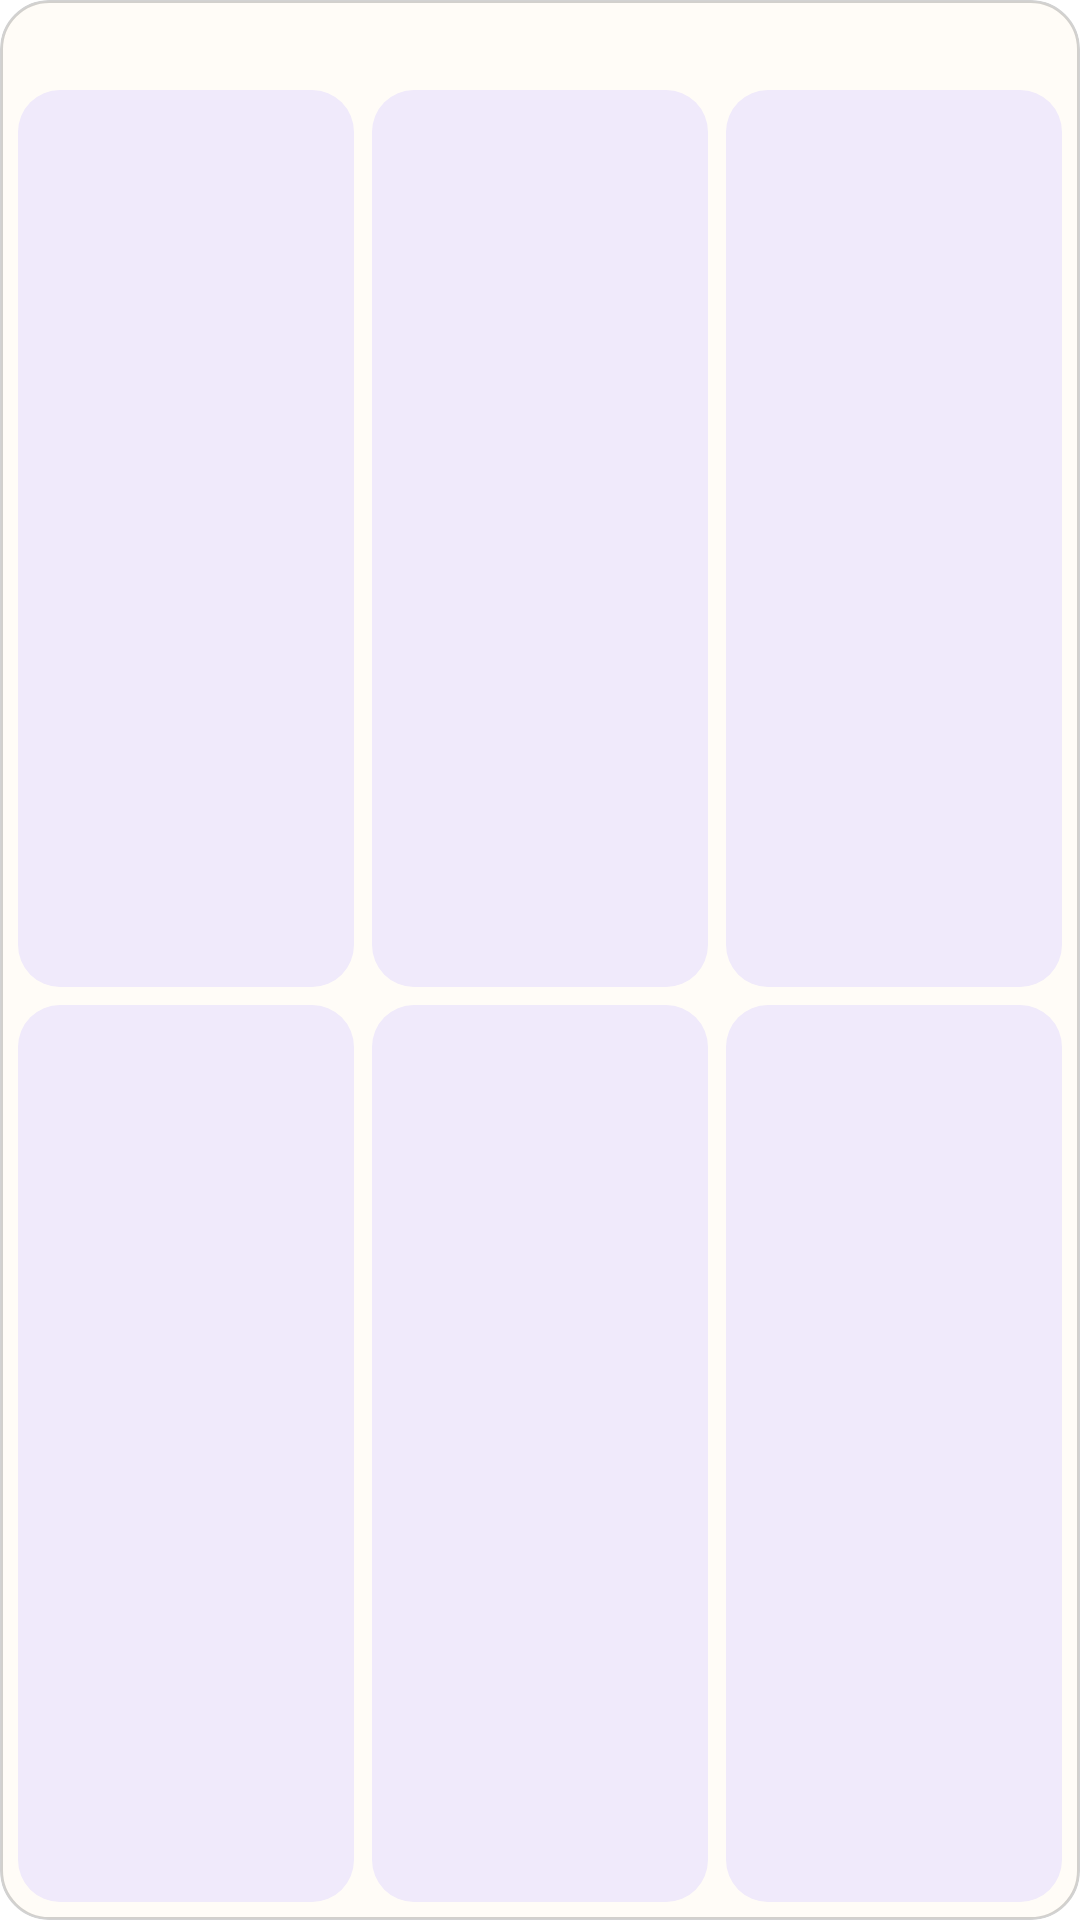

This screen was rendered from an Android layout file. Write that file and the resources it references.
<!-- AndroidManifest.xml: application theme Theme.FormAnalyser -->
<!-- res/layout/widget_pads_large.xml -->
<?xml version="1.0" encoding="utf-8"?>
<LinearLayout xmlns:android="http://schemas.android.com/apk/res/android"
    xmlns:tools="http://schemas.android.com/tools"
    android:id="@android:id/background"
    style="@style/CrocodylWidgetRoot"
    android:layout_width="match_parent"
    android:layout_height="match_parent"
    android:padding="6dp"
    android:orientation="vertical">
    <TextView
        android:id="@+id/widget_caption"
        style="@style/CrocodylWidgetCaption"
        android:layout_width="match_parent"
        android:layout_height="wrap_content"
        android:paddingStart="6dp"
        android:paddingEnd="6dp"
        android:paddingTop="4dp" />
    <LinearLayout
        android:layout_width="match_parent"
        android:layout_height="0dp"
        android:layout_weight="1"
        android:layout_marginTop="6dp"
        android:baselineAligned="false"
        android:orientation="horizontal"
        tools:ignore="NestedWeights">
        <LinearLayout
            android:id="@+id/widget_pad1"
            style="@style/CrocodylWidgetPad"
            tools:ignore="UseCompoundDrawables"
            android:layout_width="0dp"
            android:layout_height="match_parent"
            android:layout_weight="1">
            <ImageView
                android:id="@+id/widget_pad1_icon"
                android:layout_width="24dp"
                android:layout_height="24dp"
                android:importantForAccessibility="no" />
            <TextView
                android:id="@+id/widget_pad1_label"
                style="@style/CrocodylWidgetPadLabel"
                android:layout_width="match_parent"
                android:layout_height="wrap_content" />
        </LinearLayout>
        <LinearLayout
            android:id="@+id/widget_pad2"
            style="@style/CrocodylWidgetPad"
            tools:ignore="UseCompoundDrawables"
            android:layout_width="0dp"
            android:layout_height="match_parent"
            android:layout_weight="1"
            android:layout_marginStart="6dp">
            <ImageView
                android:id="@+id/widget_pad2_icon"
                android:layout_width="24dp"
                android:layout_height="24dp"
                android:importantForAccessibility="no" />
            <TextView
                android:id="@+id/widget_pad2_label"
                style="@style/CrocodylWidgetPadLabel"
                android:layout_width="match_parent"
                android:layout_height="wrap_content" />
        </LinearLayout>
        <LinearLayout
            android:id="@+id/widget_pad3"
            style="@style/CrocodylWidgetPad"
            tools:ignore="UseCompoundDrawables"
            android:layout_width="0dp"
            android:layout_height="match_parent"
            android:layout_weight="1"
            android:layout_marginStart="6dp">
            <ImageView
                android:id="@+id/widget_pad3_icon"
                android:layout_width="24dp"
                android:layout_height="24dp"
                android:importantForAccessibility="no" />
            <TextView
                android:id="@+id/widget_pad3_label"
                style="@style/CrocodylWidgetPadLabel"
                android:layout_width="match_parent"
                android:layout_height="wrap_content" />
        </LinearLayout>
    </LinearLayout>
    <LinearLayout
        android:layout_width="match_parent"
        android:layout_height="0dp"
        android:layout_weight="1"
        android:layout_marginTop="6dp"
        android:baselineAligned="false"
        android:orientation="horizontal"
        tools:ignore="NestedWeights">
        <LinearLayout
            android:id="@+id/widget_pad4"
            style="@style/CrocodylWidgetPad"
            tools:ignore="UseCompoundDrawables"
            android:layout_width="0dp"
            android:layout_height="match_parent"
            android:layout_weight="1">
            <ImageView
                android:id="@+id/widget_pad4_icon"
                android:layout_width="24dp"
                android:layout_height="24dp"
                android:importantForAccessibility="no" />
            <TextView
                android:id="@+id/widget_pad4_label"
                style="@style/CrocodylWidgetPadLabel"
                android:layout_width="match_parent"
                android:layout_height="wrap_content" />
        </LinearLayout>
        <LinearLayout
            android:id="@+id/widget_pad5"
            style="@style/CrocodylWidgetPad"
            tools:ignore="UseCompoundDrawables"
            android:layout_width="0dp"
            android:layout_height="match_parent"
            android:layout_weight="1"
            android:layout_marginStart="6dp">
            <ImageView
                android:id="@+id/widget_pad5_icon"
                android:layout_width="24dp"
                android:layout_height="24dp"
                android:importantForAccessibility="no" />
            <TextView
                android:id="@+id/widget_pad5_label"
                style="@style/CrocodylWidgetPadLabel"
                android:layout_width="match_parent"
                android:layout_height="wrap_content" />
        </LinearLayout>
        <LinearLayout
            android:id="@+id/widget_pad6"
            style="@style/CrocodylWidgetPad"
            tools:ignore="UseCompoundDrawables"
            android:layout_width="0dp"
            android:layout_height="match_parent"
            android:layout_weight="1"
            android:layout_marginStart="6dp">
            <ImageView
                android:id="@+id/widget_pad6_icon"
                android:layout_width="24dp"
                android:layout_height="24dp"
                android:importantForAccessibility="no" />
            <TextView
                android:id="@+id/widget_pad6_label"
                style="@style/CrocodylWidgetPadLabel"
                android:layout_width="match_parent"
                android:layout_height="wrap_content" />
        </LinearLayout>
    </LinearLayout>
</LinearLayout>
<!-- resources referenced by this layout -->
<resources>
  <style name="CrocodylWidgetCaption" parent="CrocodylWidgetText">
          <item name="android:textSize">12sp</item>
          <item name="android:textColor">@color/widget_on_surface_dim</item>
      </style>
  <style name="CrocodylWidgetPad">
          <item name="android:background">@drawable/widget_pad_background</item>
          <item name="android:minHeight">@dimen/widget_touch_target</item>
          <item name="android:minWidth">@dimen/widget_touch_target</item>
          <item name="android:gravity">center</item>
          <item name="android:orientation">vertical</item>
          <item name="android:padding">6dp</item>
      </style>
  <style name="CrocodylWidgetPadLabel" parent="CrocodylWidgetText">
          <item name="android:textSize">14sp</item>
          <item name="android:textColor">@color/widget_on_surface</item>
          <item name="android:gravity">center</item>
          <item name="android:textAlignment">center</item>
          <item name="android:layout_marginTop">2dp</item>
      </style>
  <style name="CrocodylWidgetRoot">
          <item name="android:background">@drawable/widget_background</item>
          <item name="android:padding">@dimen/widget_padding</item>
          <item name="android:clipToOutline" tools:targetApi="31">true</item>
      </style>
  <style name="Theme.FormAnalyser" parent="android:Theme.Material.NoActionBar">
          <item name="android:windowBackground">@android:color/black</item>
          <item name="android:statusBarColor">@android:color/black</item>
          <item name="android:navigationBarColor">@android:color/black</item>
      </style>
  <style name="CrocodylWidgetText">
          <item name="android:maxLines">1</item>
          <item name="android:ellipsize">end</item>
          <item name="android:gravity">start</item>
          <item name="android:textAlignment">viewStart</item>
          <item name="android:includeFontPadding">false</item>
      </style>
  <color name="widget_on_surface_dim">#FF625E66</color>
  <!-- drawable widget_pad_background (drawable) -->
  <?xml version="1.0" encoding="utf-8"?>
  <shape xmlns:android="http://schemas.android.com/apk/res/android" android:shape="rectangle">
      <solid android:color="@color/widget_pad" />
      <corners android:radius="@dimen/widget_pad_radius" />
  </shape>
  <dimen name="widget_touch_target">48dp</dimen>
  <color name="widget_on_surface">#FF201E22</color>
  <!-- drawable widget_background (drawable) -->
  <?xml version="1.0" encoding="utf-8"?>
  <shape xmlns:android="http://schemas.android.com/apk/res/android" android:shape="rectangle">
      <solid android:color="@color/widget_surface" />
      <stroke android:width="1dp" android:color="@color/widget_hairline" />
      <corners android:radius="@dimen/widget_corner_radius" />
  </shape>
  <dimen name="widget_padding">12dp</dimen>
  <color name="widget_pad">#FFF0EAFB</color>
  <dimen name="widget_pad_radius">14dp</dimen>
  <color name="widget_surface">#FFFFFCF7</color>
  <color name="widget_hairline">#33201E22</color>
  <dimen name="widget_corner_radius">16dp</dimen>
</resources>
